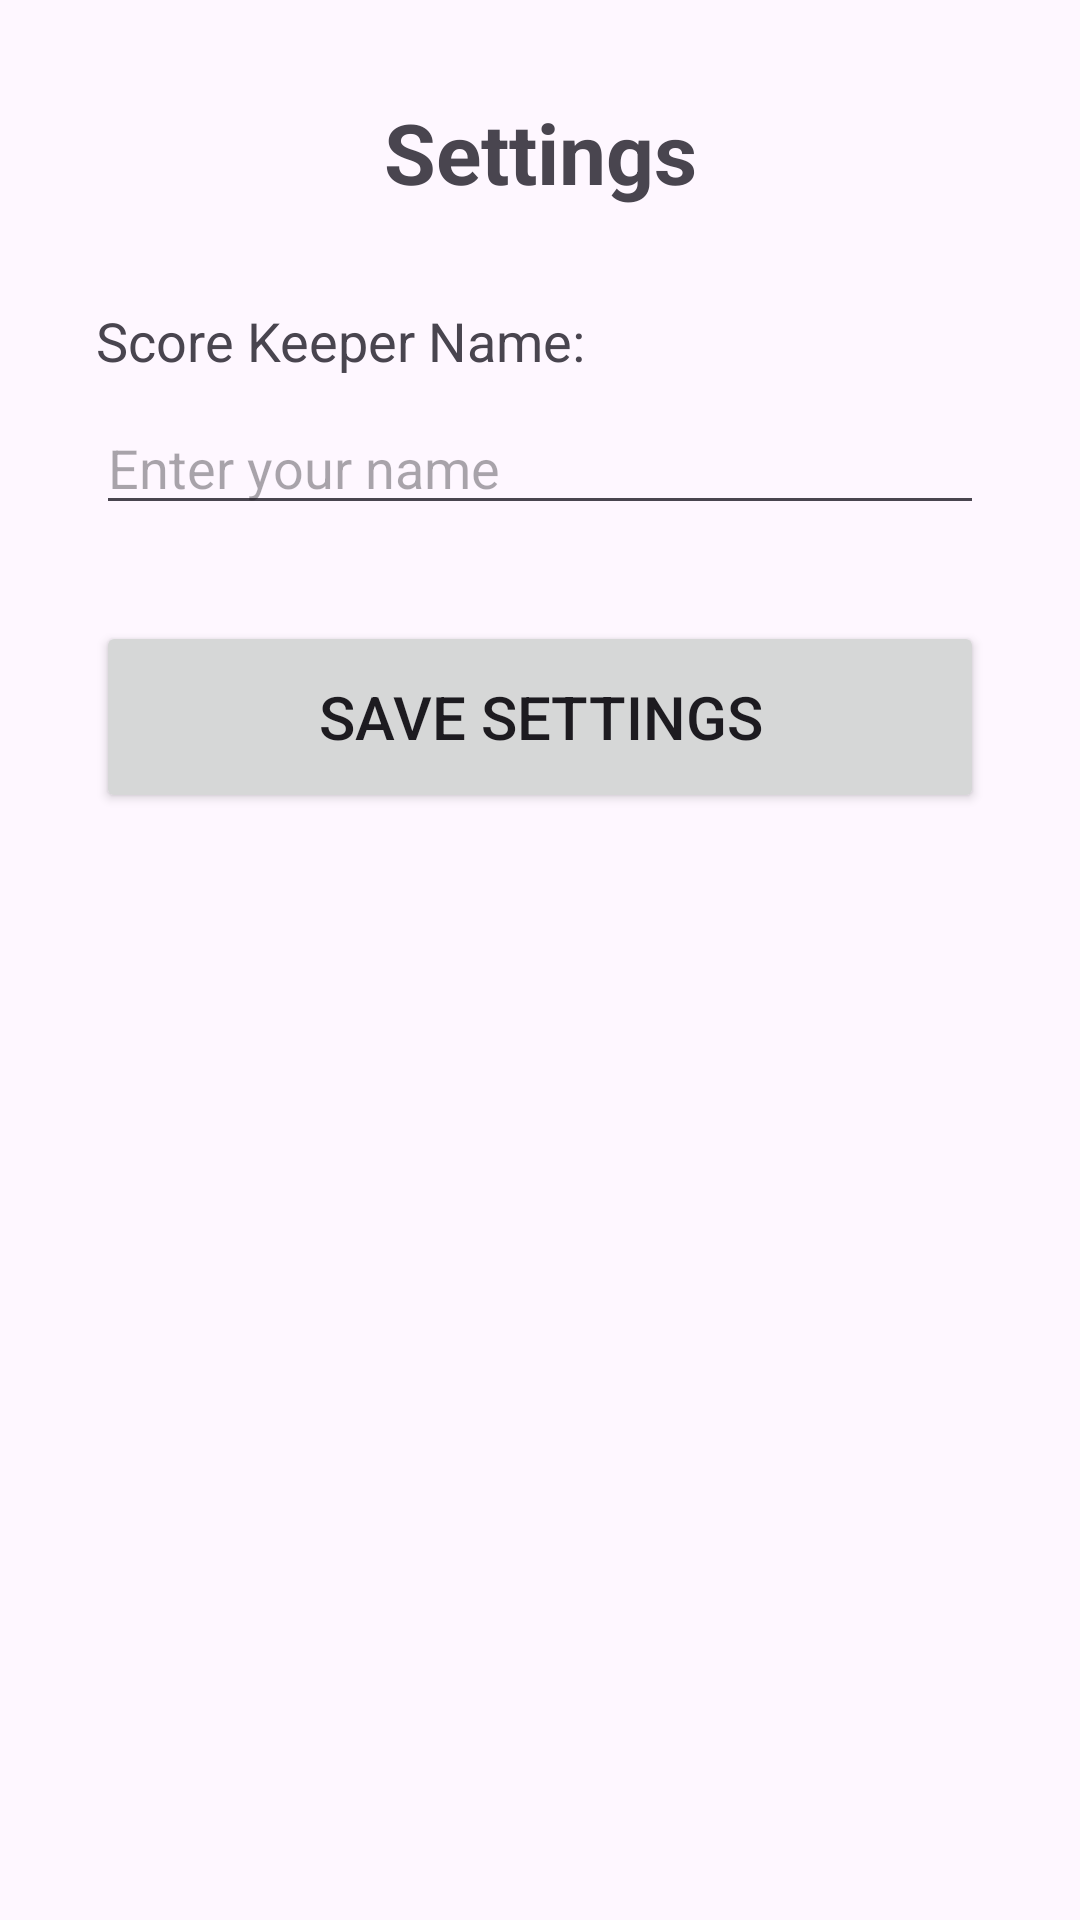

The Android layout XML behind this screen, and the referenced resources:
<!-- AndroidManifest.xml: application theme Theme.PickleballScorer -->
<!-- res/layout/activity_settings.xml -->
<?xml version="1.0" encoding="utf-8"?>
<LinearLayout xmlns:android="http://schemas.android.com/apk/res/android"
    android:layout_width="match_parent"
    android:layout_height="match_parent"
    android:orientation="vertical"
    android:fitsSystemWindows="true"
    android:padding="32dp">

    <TextView
        android:layout_width="match_parent"
        android:layout_height="wrap_content"
        android:text="Settings"
        android:textSize="28sp"
        android:textStyle="bold"
        android:gravity="center"
        android:layout_marginBottom="32dp" />

    <TextView
        android:layout_width="match_parent"
        android:layout_height="wrap_content"
        android:text="Score Keeper Name:"
        android:textSize="18sp"
        android:layout_marginBottom="8dp" />

    <EditText
        android:id="@+id/etScoreKeeperName"
        android:layout_width="match_parent"
        android:layout_height="wrap_content"
        android:hint="Enter your name"
        android:inputType="textPersonName"
        android:layout_marginBottom="32dp" />

    <Button
        android:id="@+id/btnSaveSettings"
        android:layout_width="match_parent"
        android:layout_height="64dp"
        android:text="Save Settings"
        android:textSize="20sp" />

</LinearLayout>
<!-- resources referenced by this layout -->
<resources>
  <style name="Theme.PickleballScorer" parent="Base.Theme.PickleballScorer" />
  <style name="Base.Theme.PickleballScorer" parent="Theme.Material3.DayNight.NoActionBar">
          
          
      </style>
</resources>
